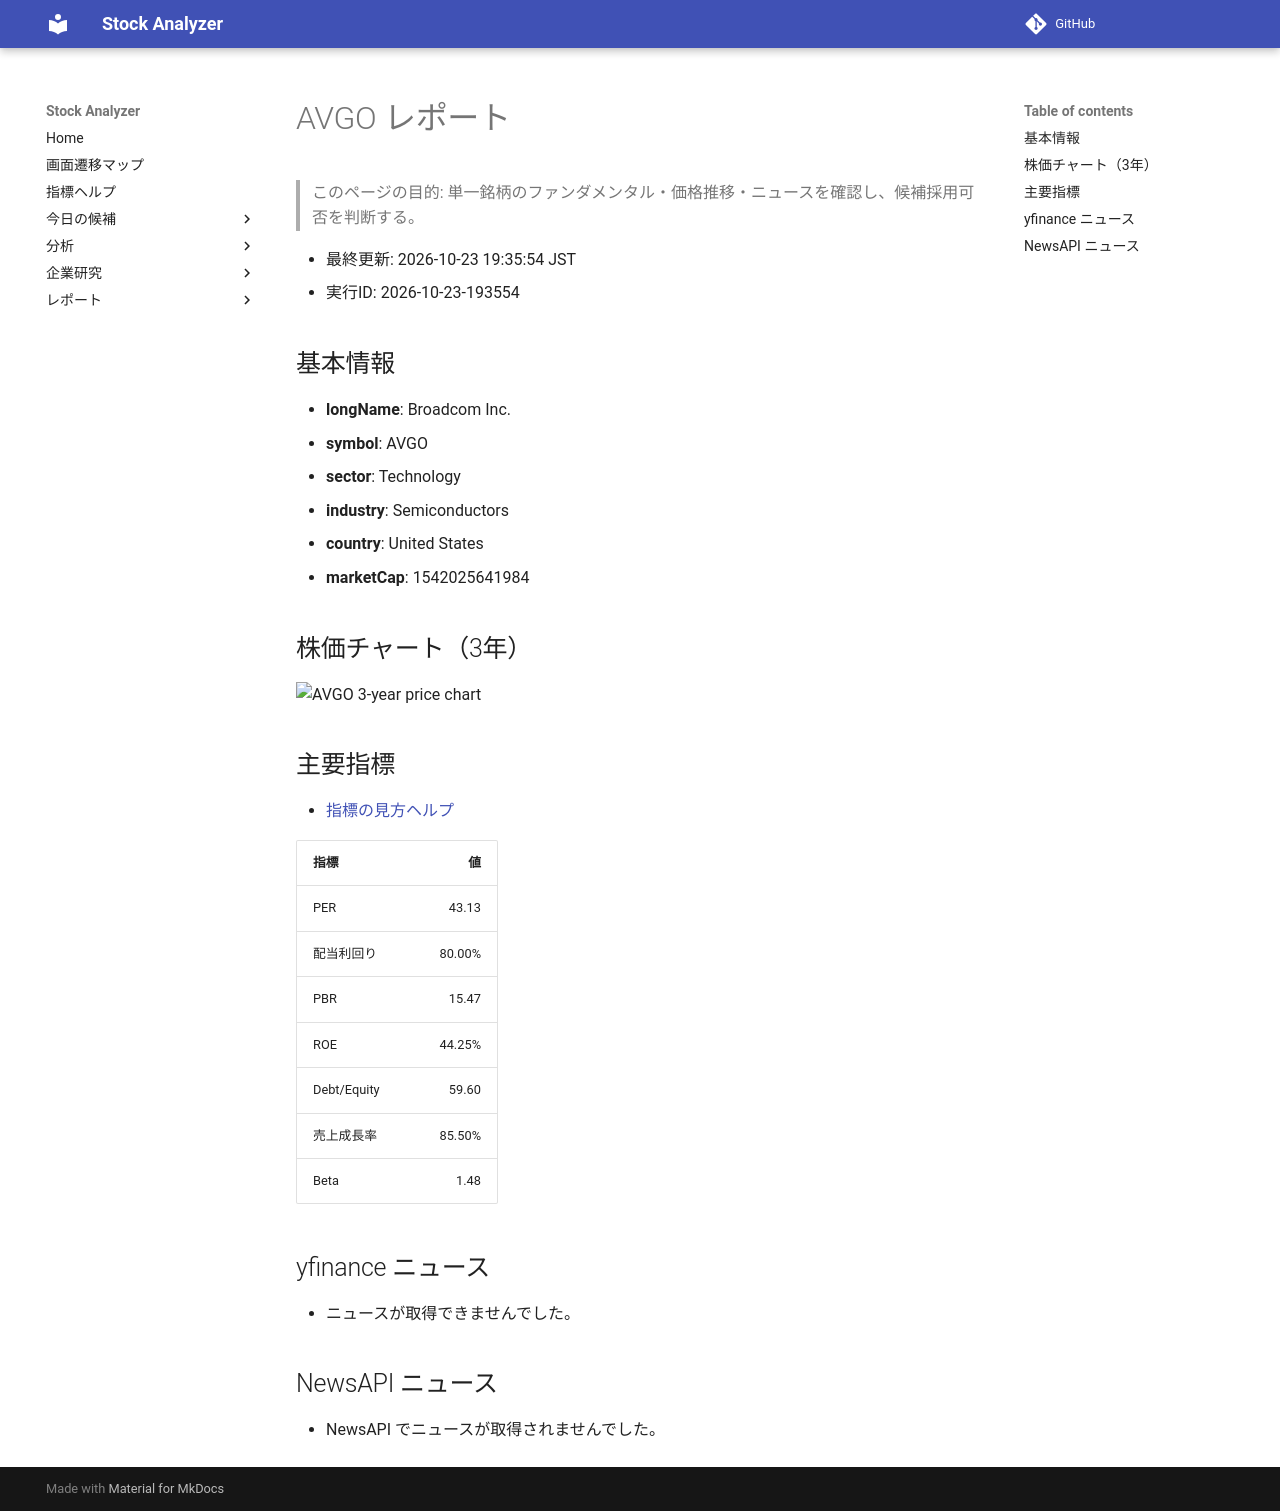

repository: Yumi-note/Making-APP · page: stocks/2026-10-23/193554/AVGO/index.html · generator: mkdocs

# AVGO レポート

> このページの目的: 単一銘柄のファンダメンタル・価格推移・ニュースを確認し、候補採用可否を判断する。

- 最終更新: 2026-10-23 19:35:54 JST
- 実行ID: 2026-10-23-193554

## 基本情報

- **longName**: Broadcom Inc.
- **symbol**: AVGO
- **sector**: Technology
- **industry**: Semiconductors
- **country**: United States
- **marketCap**: 1542025641984

## 株価チャート（3年）

![AVGO 3-year price chart](AVGO_3y.png)

## 主要指標

- [指標の見方ヘルプ](../../../../indicators.md)

| 指標 | 値 |
|---|---:|
| PER | 43.13 |
| 配当利回り | 80.00% |
| PBR | 15.47 |
| ROE | 44.25% |
| Debt/Equity | 59.60 |
| 売上成長率 | 85.50% |
| Beta | 1.48 |

## yfinance ニュース

- ニュースが取得できませんでした。

## NewsAPI ニュース

- NewsAPI でニュースが取得されませんでした。
